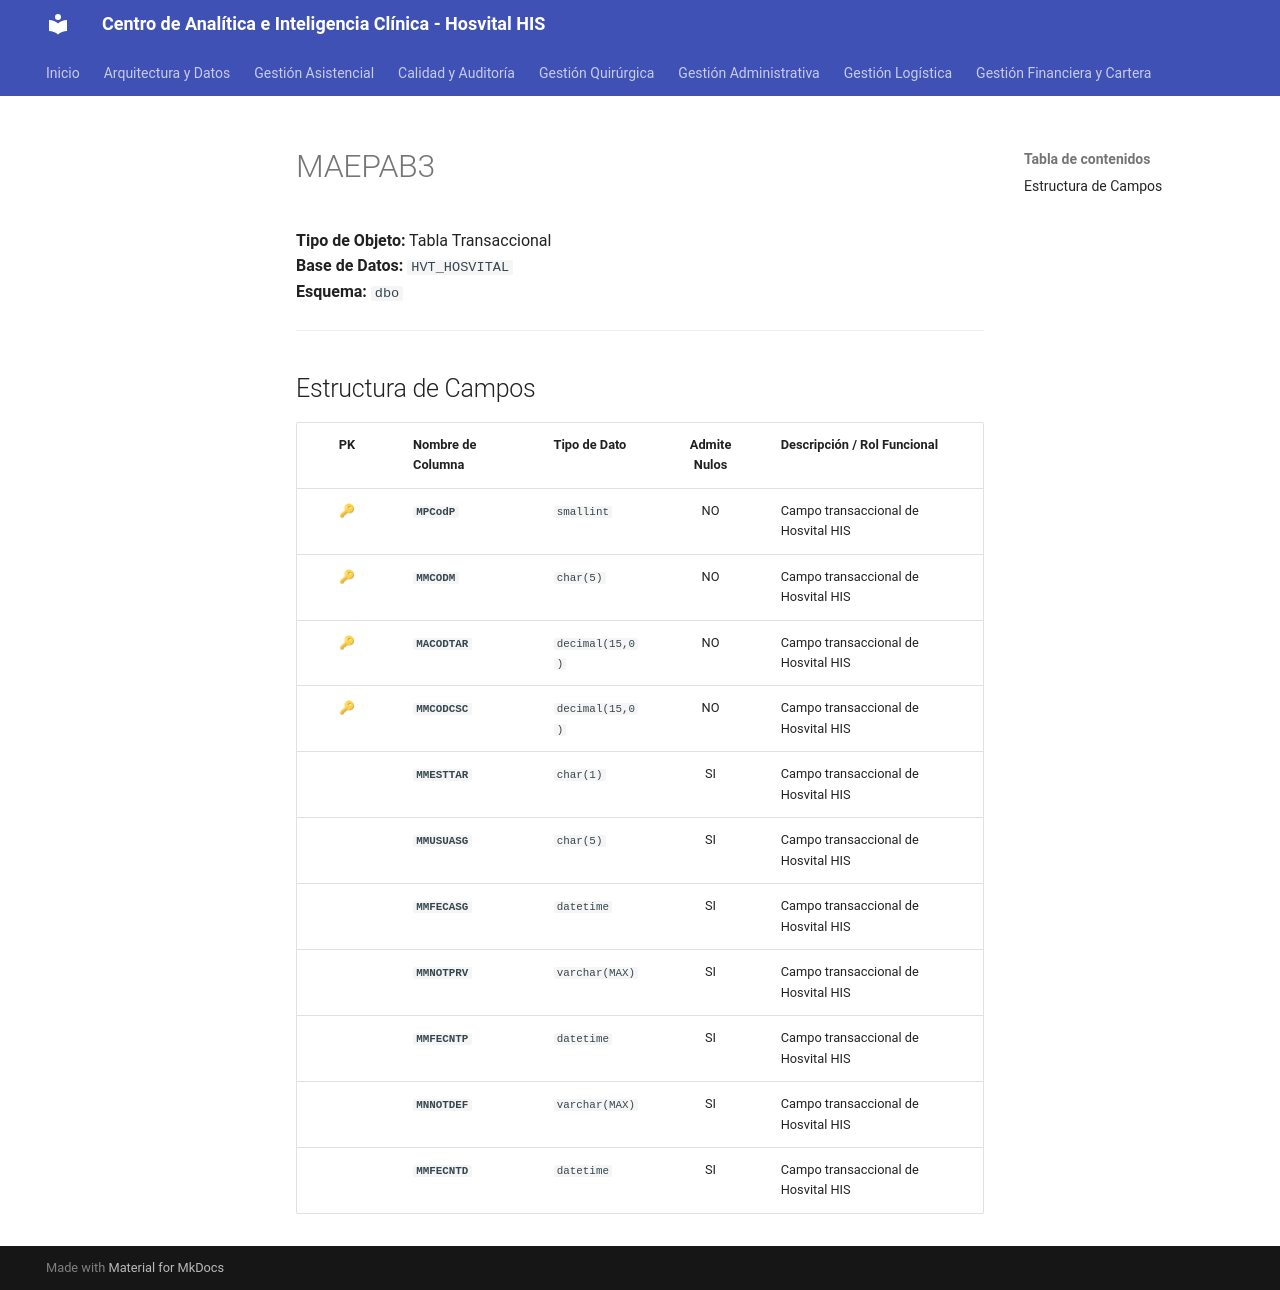

repository: SoporteSaludtech/superset-docs · page: diccionario-general/MAEPAB3/index.html · generator: mkdocs

# MAEPAB3

**Tipo de Objeto:** Tabla Transaccional  
**Base de Datos:** `HVT_HOSVITAL`  
**Esquema:** `dbo`

---

## Estructura de Campos

| PK | Nombre de Columna | Tipo de Dato | Admite Nulos | Descripción / Rol Funcional |
| :-: | :--- | :--- | :-: | :--- |
| 🔑 | **`MPCodP`** | `smallint` | NO | Campo transaccional de Hosvital HIS |
| 🔑 | **`MMCODM`** | `char(5)` | NO | Campo transaccional de Hosvital HIS |
| 🔑 | **`MACODTAR`** | `decimal(15,0)` | NO | Campo transaccional de Hosvital HIS |
| 🔑 | **`MMCODCSC`** | `decimal(15,0)` | NO | Campo transaccional de Hosvital HIS |
|  | **`MMESTTAR`** | `char(1)` | SI | Campo transaccional de Hosvital HIS |
|  | **`MMUSUASG`** | `char(5)` | SI | Campo transaccional de Hosvital HIS |
|  | **`MMFECASG`** | `datetime` | SI | Campo transaccional de Hosvital HIS |
|  | **`MMNOTPRV`** | `varchar(MAX)` | SI | Campo transaccional de Hosvital HIS |
|  | **`MMFECNTP`** | `datetime` | SI | Campo transaccional de Hosvital HIS |
|  | **`MNNOTDEF`** | `varchar(MAX)` | SI | Campo transaccional de Hosvital HIS |
|  | **`MMFECNTD`** | `datetime` | SI | Campo transaccional de Hosvital HIS |
